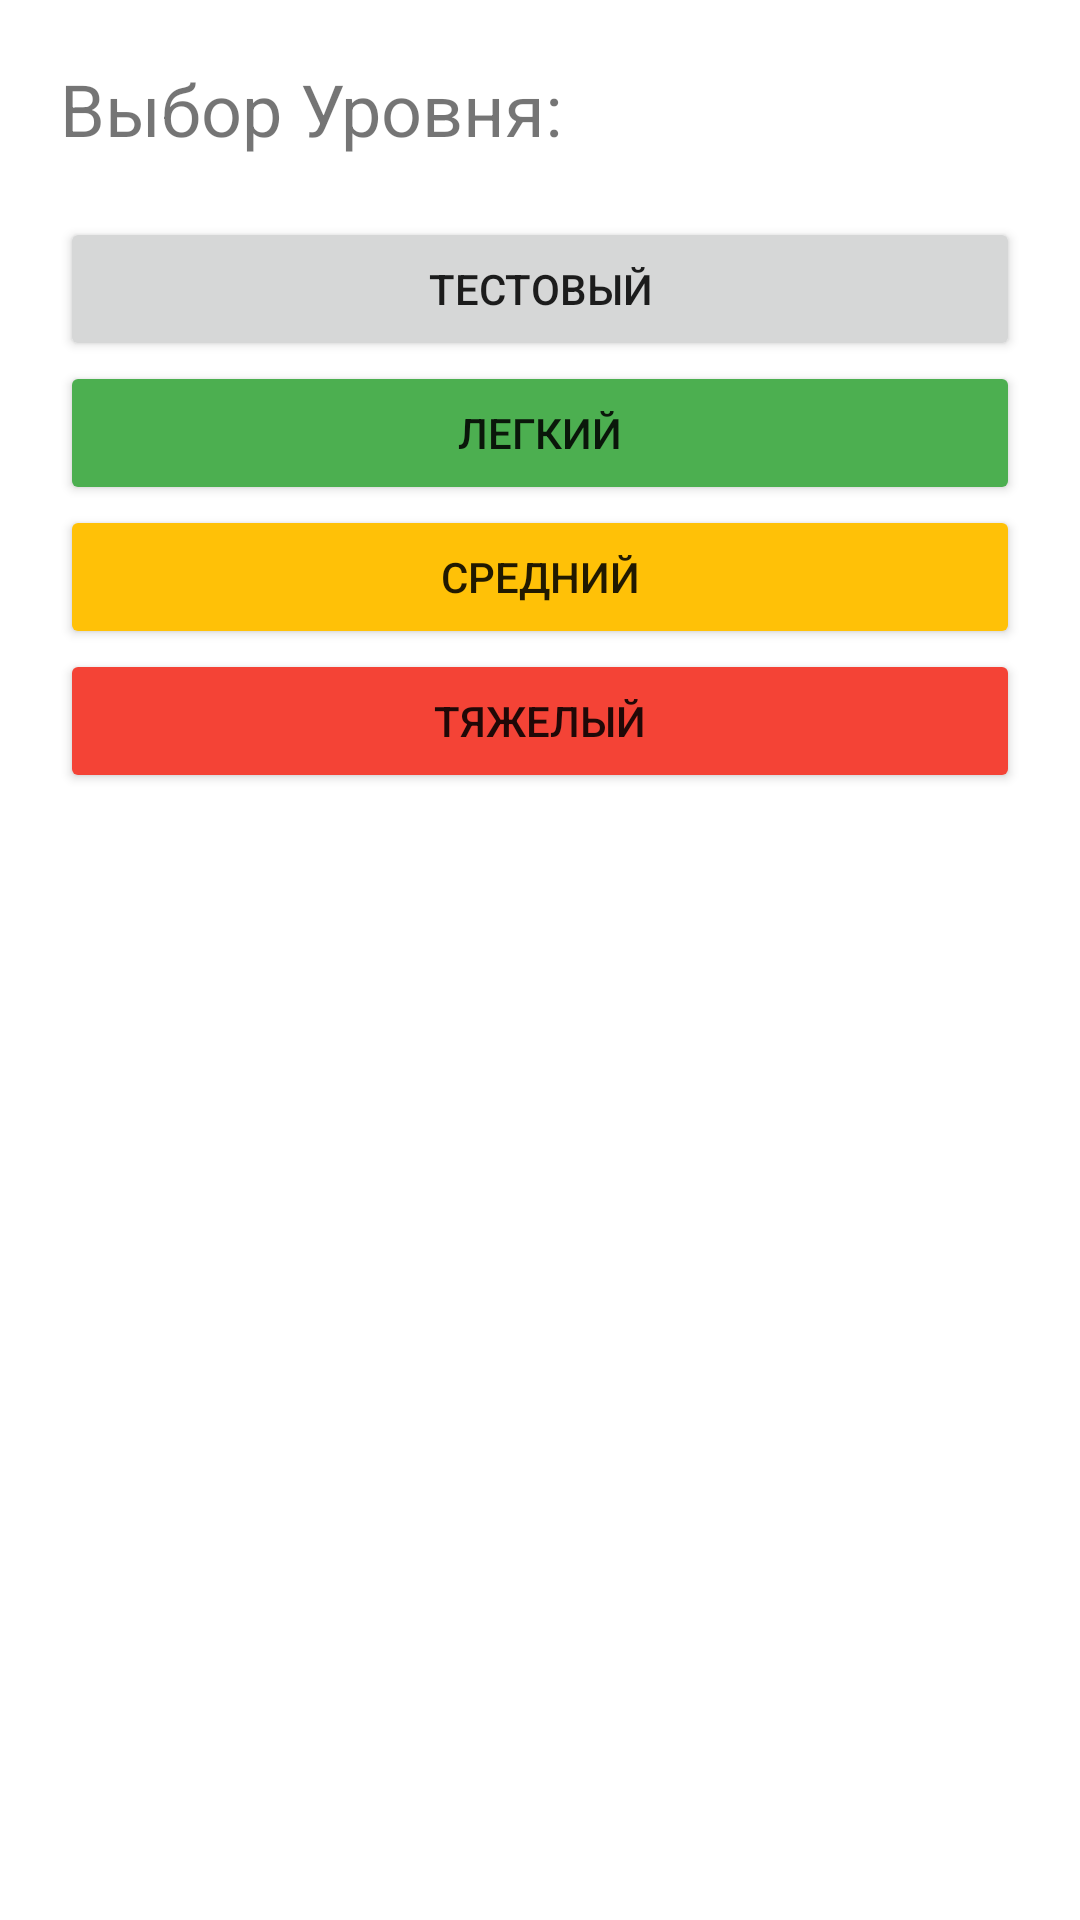

Produce the Android XML layout that renders to this screen, including the resource entries it uses.
<!-- AndroidManifest.xml: application theme Theme.Brainstorm -->
<!-- res/layout/fragment_choose_level.xml -->
<?xml version="1.0" encoding="utf-8"?>
<layout>

    <LinearLayout xmlns:android="http://schemas.android.com/apk/res/android"
        xmlns:tools="http://schemas.android.com/tools"
        android:layout_width="match_parent"
        android:layout_height="match_parent"
        android:orientation="vertical"
        tools:context=".presentation.ChooseLevelFragment">

        <TextView
            android:id="@+id/tv_title"
            android:layout_width="match_parent"
            android:layout_height="wrap_content"
            android:layout_margin="20dp"
            android:text="@string/choose_level"
            android:textSize="24sp" />

        <Button
            android:id="@+id/button_level_test"
            android:layout_width="match_parent"
            android:layout_height="wrap_content"
            android:layout_marginStart="20dp"
            android:layout_marginEnd="20dp"
            android:text="@string/btn_text_test" />

        <Button
            android:id="@+id/button_level_easy"
            android:layout_width="match_parent"
            android:layout_height="wrap_content"
            android:layout_marginStart="20dp"
            android:layout_marginEnd="20dp"
            android:backgroundTint="#4CAF50"
            android:text="@string/btn_text_easy" />

        <Button
            android:id="@+id/button_level_normal"
            android:layout_width="match_parent"
            android:layout_height="wrap_content"
            android:layout_marginStart="20dp"
            android:layout_marginEnd="20dp"
            android:backgroundTint="#FFC107"
            android:text="@string/btn_text_normal" />

        <Button
            android:id="@+id/button_level_hard"
            android:layout_width="match_parent"
            android:layout_height="wrap_content"
            android:layout_marginStart="20dp"
            android:layout_marginEnd="20dp"
            android:backgroundTint="#F44336"
            android:text="@string/btn_text_hard" />
    </LinearLayout>
</layout>
<!-- resources referenced by this layout -->
<resources>
  <string name="btn_text_easy">ЛЕГКИЙ</string>
  <string name="btn_text_hard">ТЯЖЕЛЫЙ</string>
  <string name="btn_text_normal">СРЕДНИЙ</string>
  <string name="btn_text_test">ТЕСТОВЫЙ</string>
  <string name="choose_level">Выбор Уровня:</string>
  <style name="Theme.Brainstorm" parent="Theme.MaterialComponents.DayNight.DarkActionBar">
          
          <item name="colorPrimary">@color/purple_500</item>
          <item name="colorPrimaryVariant">@color/purple_700</item>
          <item name="colorOnPrimary">@color/white</item>
          
          <item name="colorSecondary">@color/teal_200</item>
          <item name="colorSecondaryVariant">@color/teal_700</item>
          <item name="colorOnSecondary">@color/black</item>
          
          <item name="android:statusBarColor">?attr/colorPrimaryVariant</item>
          
      </style>
  <!-- not gathered from this repository: default colours our renderer supplied (Android Studio template values) -->
  <color name="purple_500">#FF6200EE</color>
  <color name="purple_700">#FF3700B3</color>
  <color name="teal_200">#FF03DAC5</color>
  <color name="teal_700">#FF018786</color>
  <color name="black">#FF000000</color>
  <color name="white">#FFFFFFFF</color>
</resources>
